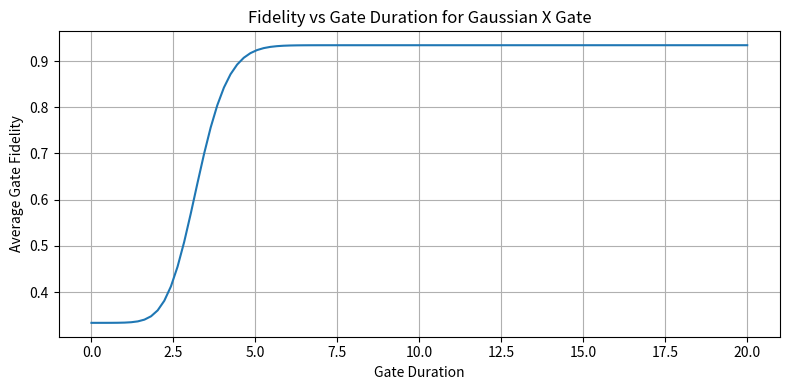

Python code for this plot:
# -*- coding: utf-8 -*-
"""
Created on Fri Jul 18 00:43:08 2025

[redacted]
"""

#TEST

import numpy as np
import matplotlib.pyplot as plt
from scipy.linalg import expm

# -- Reconstruct minimal functions from previous code to simulate fidelity vs duration --

# Pauli matrices
X = np.array([[0, 1], [1, 0]], dtype=complex)
Y = np.array([[0, -1j], [1j, 0]], dtype=complex)

# Ideal target: X gate
U_target = X

# Drive pulse (Gaussian)
def normalized_drive_pulse(t, center, width, I, Q):
    envelope = np.exp(-((t - center) ** 2) / (2 * width ** 2))
    max_component = max(abs(I), abs(Q))
    I_norm = I / max_component
    Q_norm = Q / max_component
    I_t = envelope * I_norm
    Q_t = envelope * Q_norm
    return I_t + 1j * Q_t

# Control Hamiltonian
def H_func_2level(t, d_t, delta, omega_d):
    H_sys = delta * np.array([[4, 0], [0, 0]], dtype=complex)
    H_ctrl = (omega_d / 2) * (d_t.real * X + d_t.imag * Y)
    return H_sys + H_ctrl

# Simulate unitary evolution for two basis states
def unitary_evolution_gate(times, delta, omega_d, center, width, I, Q):
    dt = times[1] - times[0]
    U_sim = np.zeros((2, 2), dtype=complex)
    for col, psi0 in enumerate([np.array([[1], [0]], dtype=complex),
                                 np.array([[0], [1]], dtype=complex)]):
        psi = psi0.copy()
        for t in times[:-1]:
            d_t = normalized_drive_pulse(t, center, width, I, Q)
            H = H_func_2level(t, d_t, delta, omega_d)
            U = expm(-1j * H * dt)
            psi = U @ psi
        U_sim[:, col] = psi[:, 0]
    return U_sim

# Fidelity formula from Eq. 2
def gate_fidelity(U_sim, U_target):
    M = U_sim @ U_target.conj().T
    n = U_sim.shape[0]
    return np.real((np.trace(M @ M.conj().T) + abs(np.trace(M))**2) / (n * (n + 1)))

# Sweep gate durations
durations = np.linspace(0, 20, 100)  # Vary total gate time
fidelities = []

for t_total in durations:
    times = np.linspace(0, t_total, 500)
    center = 3
    width = 1
    I = 1.0
    Q = 0.0
    delta = 0.0
    omega_d = 1.0
    U_sim = unitary_evolution_gate(times, delta, omega_d, center, width, I, Q)
    F = gate_fidelity(U_sim, U_target)
    fidelities.append(F)

# Plot fidelity vs duration
plt.figure(figsize=(8, 4))
plt.plot(durations, fidelities)
plt.xlabel("Gate Duration")
plt.ylabel("Average Gate Fidelity")
plt.title("Fidelity vs Gate Duration for Gaussian X Gate")
plt.grid(True)
plt.tight_layout()
plt.show()
